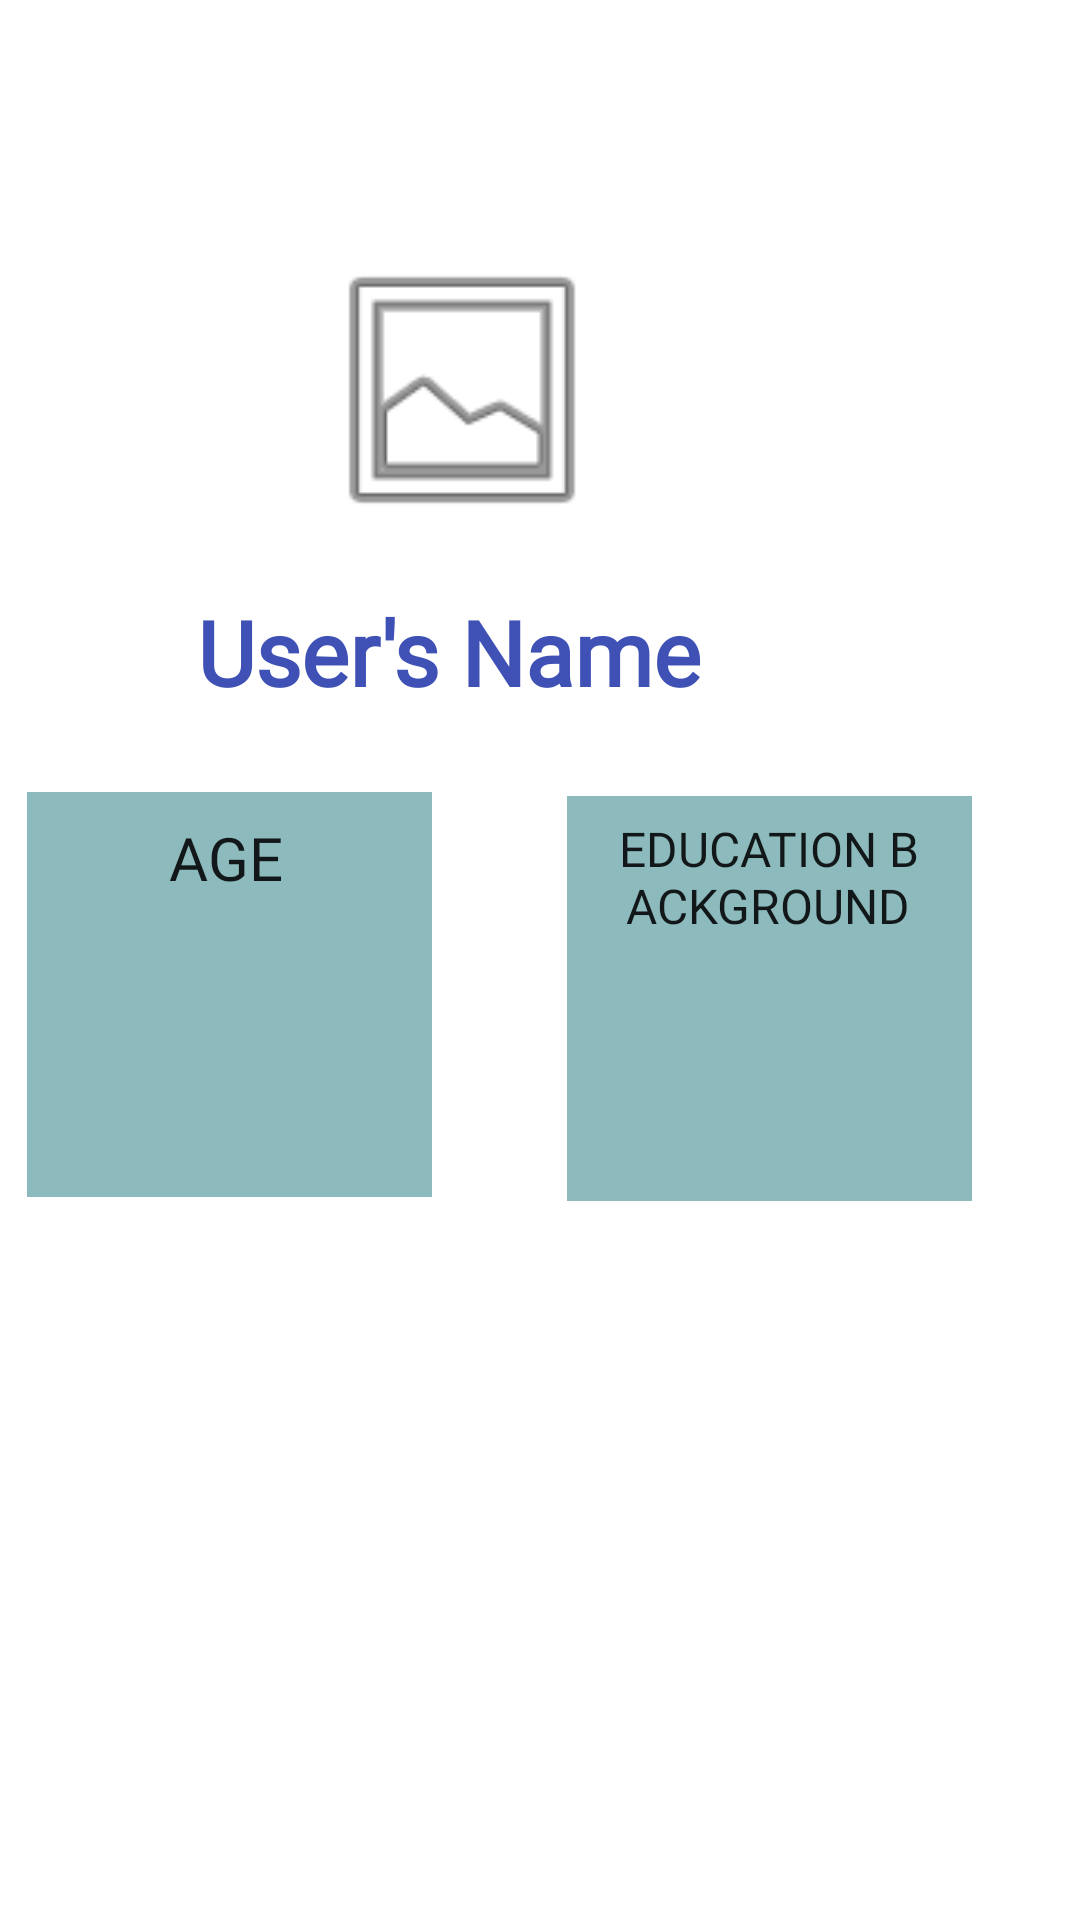

Produce the Android XML layout that renders to this screen, including the resource entries it uses.
<!-- AndroidManifest.xml: application theme Theme.AccountOnTheGo_WIA2007 -->
<!-- res/layout/activity_my_profile.xml -->
<?xml version="1.0" encoding="utf-8"?>
<androidx.constraintlayout.widget.ConstraintLayout xmlns:android="http://schemas.android.com/apk/res/android"
    xmlns:app="http://schemas.android.com/apk/res-auto"
    xmlns:tools="http://schemas.android.com/tools"
    android:layout_width="match_parent"
    android:layout_height="match_parent"
    tools:context=".MyProfile">

    <ImageView
        android:id="@+id/IVProfilePic"
        android:layout_width="100dp"
        android:layout_height="100dp"
        android:layout_marginTop="80dp"
        android:layout_marginEnd="156dp"
        android:src="@android:drawable/ic_menu_gallery"
        app:layout_constraintEnd_toEndOf="parent"
        app:layout_constraintTop_toTopOf="parent" />

    <TextView
        android:id="@+id/TVUserName"
        android:layout_width="wrap_content"
        android:layout_height="wrap_content"
        android:layout_marginTop="17dp"
        android:layout_marginEnd="126dp"
        android:fontFamily="@font/amaranth_bold"
        android:text="User's Name"
        android:textColor="#3F51B5"
        android:textSize="30sp"
        android:textStyle="bold"
        app:layout_constraintEnd_toEndOf="parent"
        app:layout_constraintTop_toBottomOf="@+id/IVProfilePic" />

    <ImageView
        android:id="@+id/IVSquareAge"
        android:layout_width="wrap_content"
        android:layout_height="wrap_content"
        android:layout_marginTop="264dp"
        android:layout_marginEnd="216dp"
        android:src="@drawable/rectangle"
        app:layout_constraintEnd_toEndOf="parent"
        app:layout_constraintTop_toTopOf="parent" />

    <TextView
        android:id="@+id/TVAge"
        android:layout_width="wrap_content"
        android:layout_height="wrap_content"
        android:fontFamily="@font/baloo_bhaijaan"
        android:text="AGE"
        android:textAppearance="@style/TextAppearance.AppCompat.Body1"
        android:textSize="20sp"
        app:layout_constraintBottom_toBottomOf="@id/IVSquareAge"
        app:layout_constraintEnd_toEndOf="@id/IVSquareAge"
        app:layout_constraintHorizontal_bias="0.489"
        app:layout_constraintStart_toStartOf="@id/IVSquareAge"
        app:layout_constraintTop_toTopOf="@id/IVSquareAge"
        app:layout_constraintVertical_bias="0.076" />

    <ImageView
        android:id="@+id/IVSquareEduBack"
        android:layout_width="wrap_content"
        android:layout_height="wrap_content"
        android:layout_marginTop="28dp"
        android:layout_marginEnd="36dp"
        android:src="@drawable/rectangle"
        app:layout_constraintEnd_toEndOf="parent"
        app:layout_constraintTop_toBottomOf="@+id/TVUserName" />

    <TextView
        android:id="@+id/TVEduBack"
        android:layout_width="104dp"
        android:layout_height="46dp"
        android:fontFamily="@font/baloo_bhaijaan"
        android:text="EDUCATION BACKGROUND"
        android:textAlignment="center"
        android:textAppearance="@style/TextAppearance.AppCompat.Body1"
        android:textSize="16sp"
        app:layout_constraintBottom_toBottomOf="@id/IVSquareEduBack"
        app:layout_constraintEnd_toEndOf="@id/IVSquareEduBack"
        app:layout_constraintHorizontal_bias="0.489"
        app:layout_constraintStart_toStartOf="@id/IVSquareEduBack"
        app:layout_constraintTop_toTopOf="@id/IVSquareEduBack"
        app:layout_constraintVertical_bias="0.076" />

</androidx.constraintlayout.widget.ConstraintLayout>
<!-- resources referenced by this layout -->
<resources>
  <!-- drawable rectangle (drawable) -->
  <?xml version="1.0" encoding="utf-8"?>
  <shape xmlns:android="http://schemas.android.com/apk/res/android"
      android:shape="rectangle">
      <solid android:color="#8DBBBD"/>
      <size android:width="135dp"
          android:height="135dp"/>
  </shape>
  <style name="Theme.AccountOnTheGo_WIA2007" parent="Theme.MaterialComponents.DayNight.DarkActionBar">
          
          <item name="colorPrimary">@color/purple_500</item>
          <item name="colorPrimaryVariant">@color/purple_700</item>
          <item name="colorOnPrimary">@color/white</item>
          
          <item name="colorSecondary">@color/teal_200</item>
          <item name="colorSecondaryVariant">@color/teal_700</item>
          <item name="colorOnSecondary">@color/black</item>
          
          <item name="android:statusBarColor">?attr/colorPrimaryVariant</item>
          
      </style>
  <!-- not gathered from this repository: default colours our renderer supplied (Android Studio template values) -->
  <color name="purple_500">#FF6200EE</color>
  <color name="purple_700">#FF3700B3</color>
  <color name="teal_200">#FF03DAC5</color>
  <color name="teal_700">#FF018786</color>
  <color name="black">#FF000000</color>
  <color name="white">#FFFFFFFF</color>
</resources>
